The GitHub repository jmehta228/Brain-Tumor-Classification contains a labelled image folder "Dataset" with 4 categories: glioma tumor, meningioma tumor, no tumor, pituitary tumor. Examples follow, each with its label.

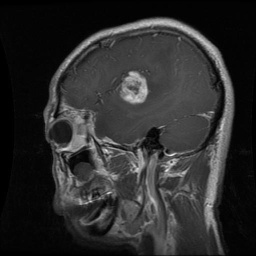
Label: glioma tumor

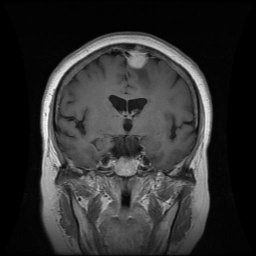
Label: meningioma tumor

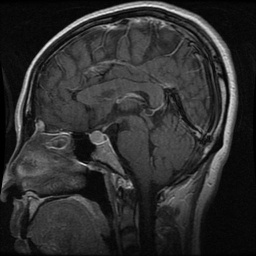
Label: pituitary tumor

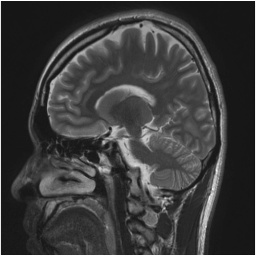
Label: no tumor

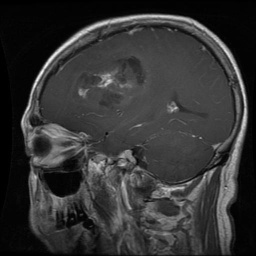
Label: glioma tumor

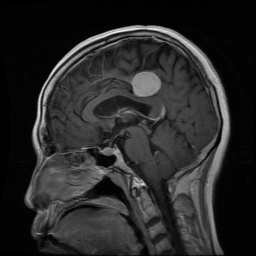
Label: meningioma tumor
